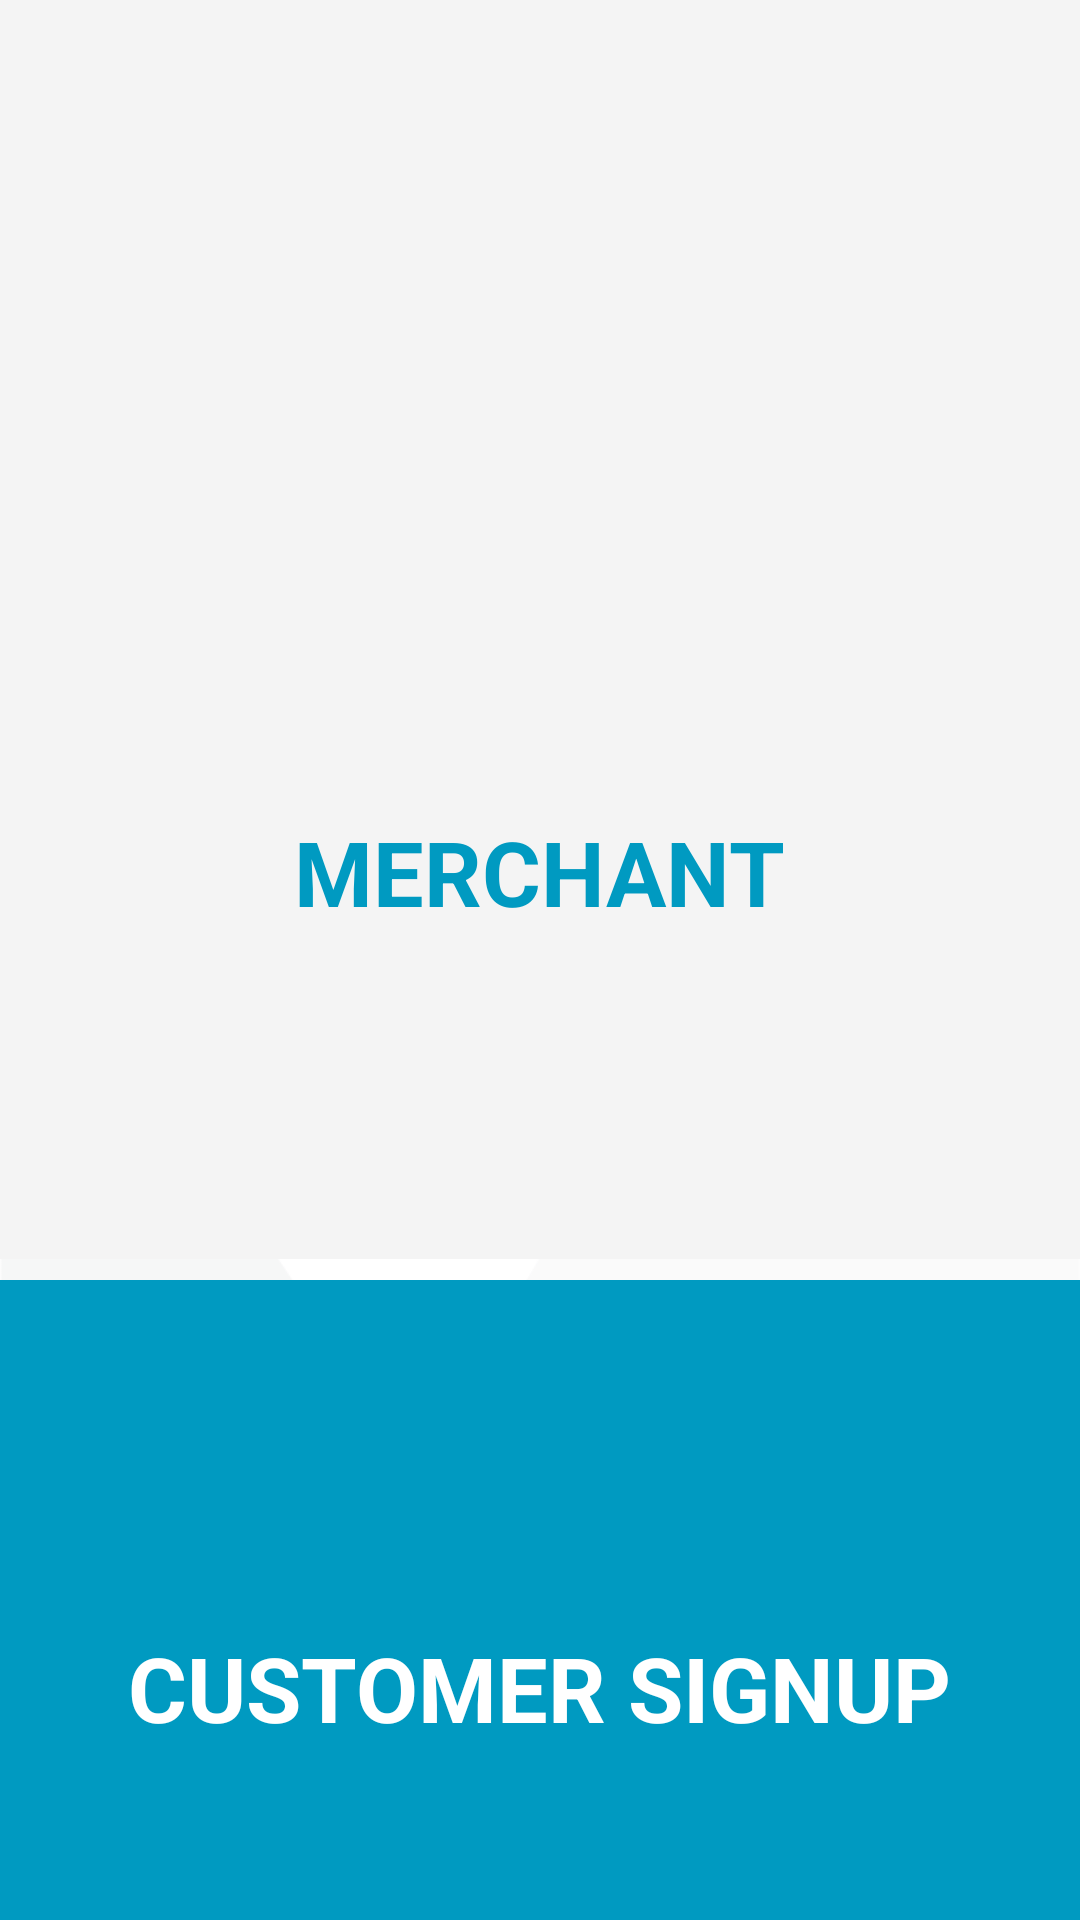

This screen was rendered from an Android layout file. Write that file and the resources it references.
<!-- AndroidManifest.xml: application theme splashScreenTheme -->
<!-- res/layout/activity_main.xml -->
<?xml version="1.0" encoding="utf-8"?>
<LinearLayout xmlns:android="http://schemas.android.com/apk/res/android"
    xmlns:app="http://schemas.android.com/apk/res-auto"
    xmlns:tools="http://schemas.android.com/tools"
    android:layout_width="match_parent"

    android:layout_height="match_parent"
    android:orientation="vertical"
    tools:context=".MainActivity">

    <RelativeLayout
        android:orientation="vertical"
        android:id="@+id/bttnMerchant"
        android:layout_width="match_parent"
        android:padding="10dp"
        android:layout_height="match_parent"
        android:layout_weight="1"
        android:layout_marginBottom="7dp"
        android:background="@color/bgGrey">
        <ImageView
            android:id="@+id/bttnMerchantIcon"
            android:layout_width="240dp"
            android:layout_height="240dp"
            android:layout_marginTop="50dp"
            android:layout_centerHorizontal="true"
            android:layout_gravity="center"
            android:src="@drawable/shop_icon"/>
        <TextView
            android:layout_width="wrap_content"
            android:layout_height="wrap_content"
            android:text="@string/merchant"
            android:textAllCaps="true"
            android:textColor="@color/colorAccent"
            android:textSize="30sp"
            android:layout_below="@id/bttnMerchantIcon"
            android:layout_centerHorizontal="true"
            android:textAlignment="center"
            android:textStyle="bold"
            android:layout_marginTop="-30dp"/>
    </RelativeLayout>

    <LinearLayout
        android:id="@+id/bttnCustomer"
        android:layout_width="match_parent"
        android:layout_height="match_parent"
        android:background="@color/colorAccent"
        android:orientation="vertical"
        android:padding="15dp"
        android:layout_weight="2">
        <ImageView
            android:layout_width="120dp"
            android:layout_height="120dp"
            android:layout_marginTop="-10dp"
            android:layout_gravity="center"
            android:src="@drawable/customer_icon"/>
        <TextView
            android:layout_width="wrap_content"
            android:layout_height="wrap_content"
            android:text="@string/customer"
            android:textAllCaps="true"
            android:textColor="@color/white"
            android:textSize="30sp"
            android:layout_gravity="center"
            android:textAlignment="center"
            android:textStyle="bold"
            android:layout_marginTop="-10dp"/>
    </LinearLayout>

</LinearLayout>
<!-- resources referenced by this layout -->
<resources>
  <color name="bgGrey">#f4f4f4</color>
  <color name="colorAccent">#009ac1</color>
  <color name="white">#ffffff</color>
  <string name="customer">Customer Signup</string>
  <string name="merchant">Merchant</string>
  <style name="splashScreenTheme" parent="Theme.AppCompat.NoActionBar">
          <item name="android:windowBackground">@drawable/launch_screen2</item>
      </style>
  <!-- drawable launch_screen2: png bitmap (drawable, 325035 bytes) -->
</resources>
